Run: headless pygame with SDL's dummy video driver; simulated clock (each Clock.tick advances the game by its frame time, no real sleeping); random seed 0; keys injected as events and as key.get_pressed() state; no mouse input.
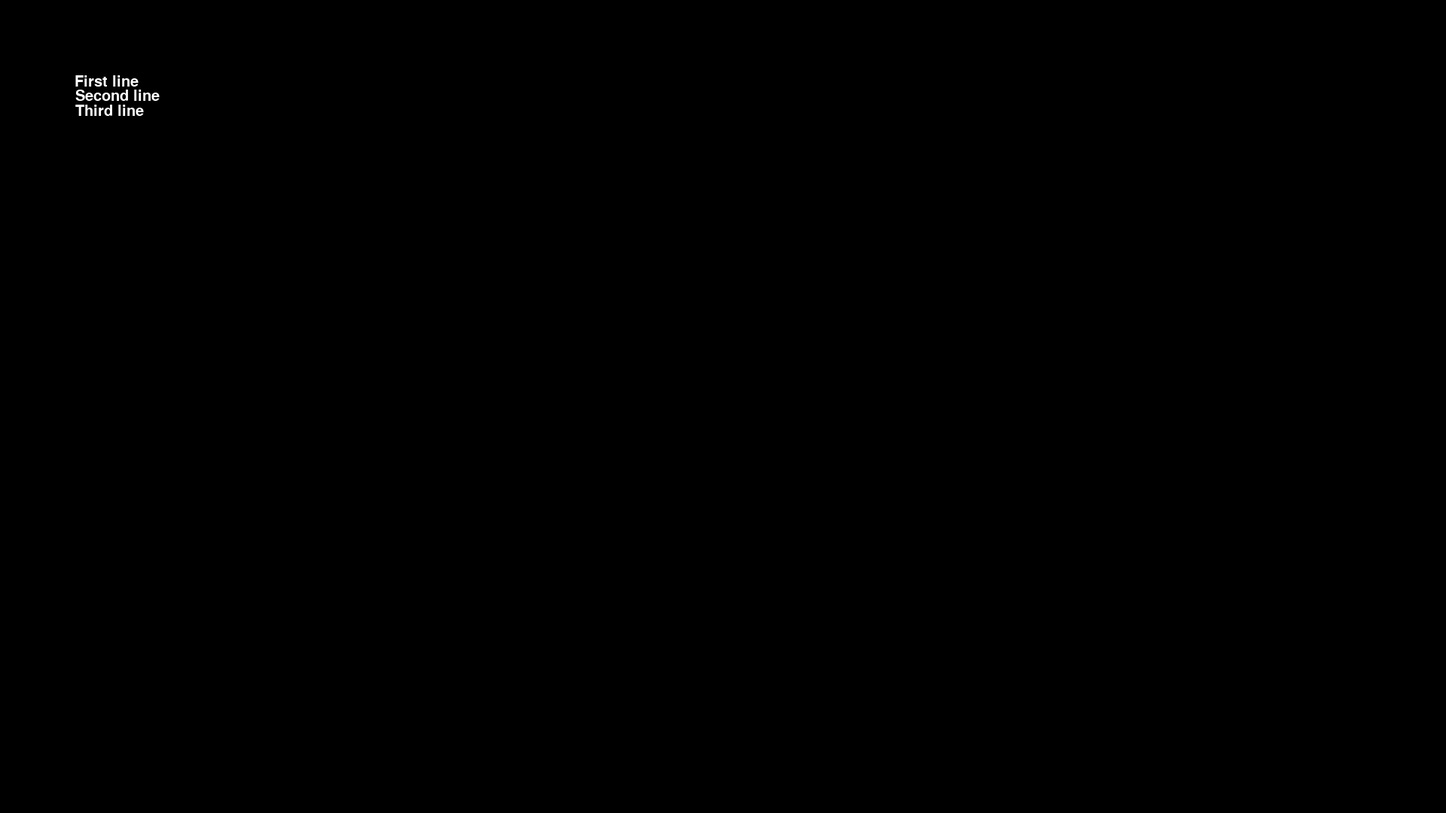
Frame 1 of 4 · flips 1–60 · no input
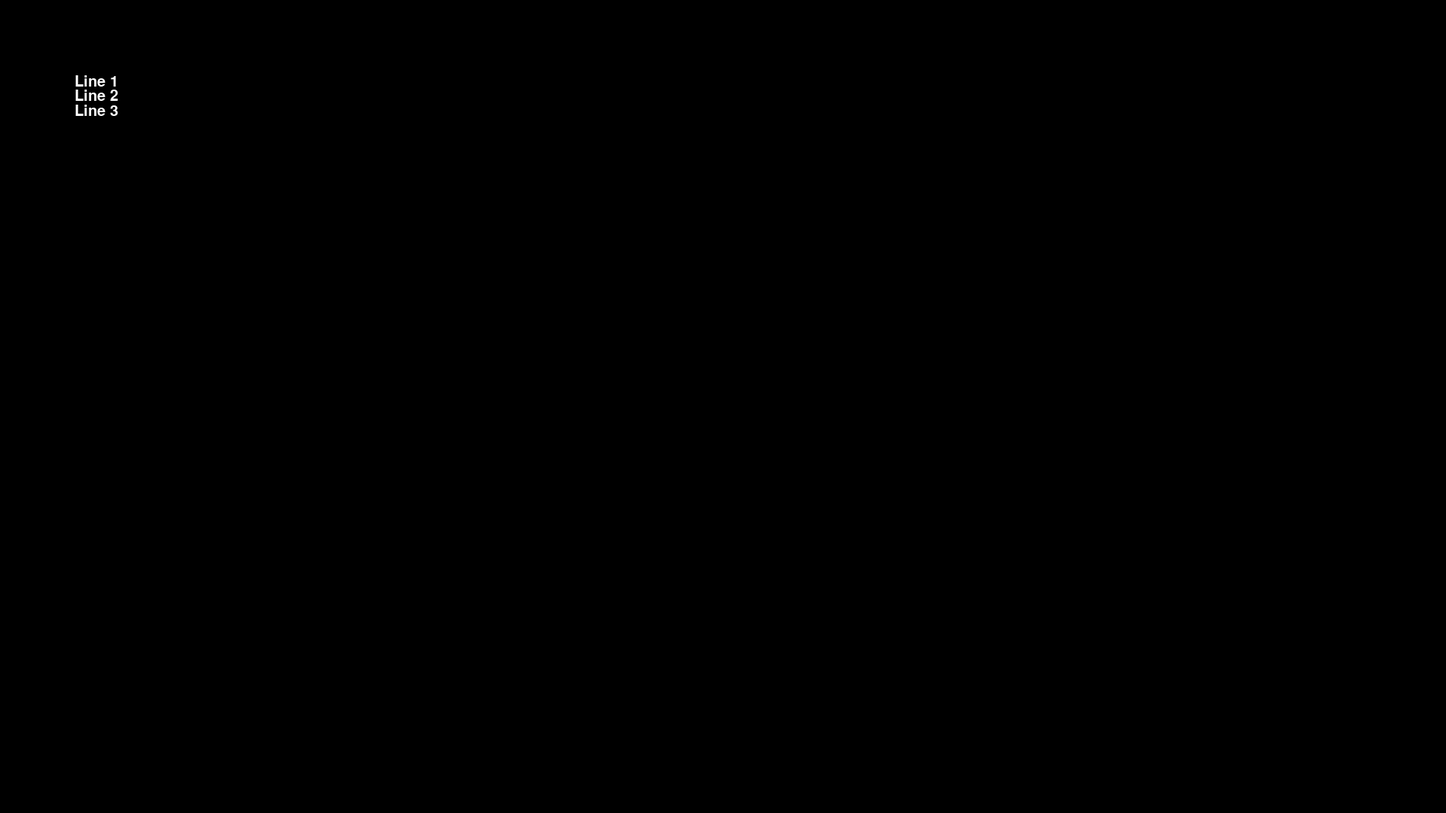
Frame 2 of 4 · flips 61–180 · tapped SPACE, RETURN · held RIGHT (→), D
Frame 3 of 4 · flips 181–300 · held DOWN (↓), S · screen unchanged from frame 2, image omitted
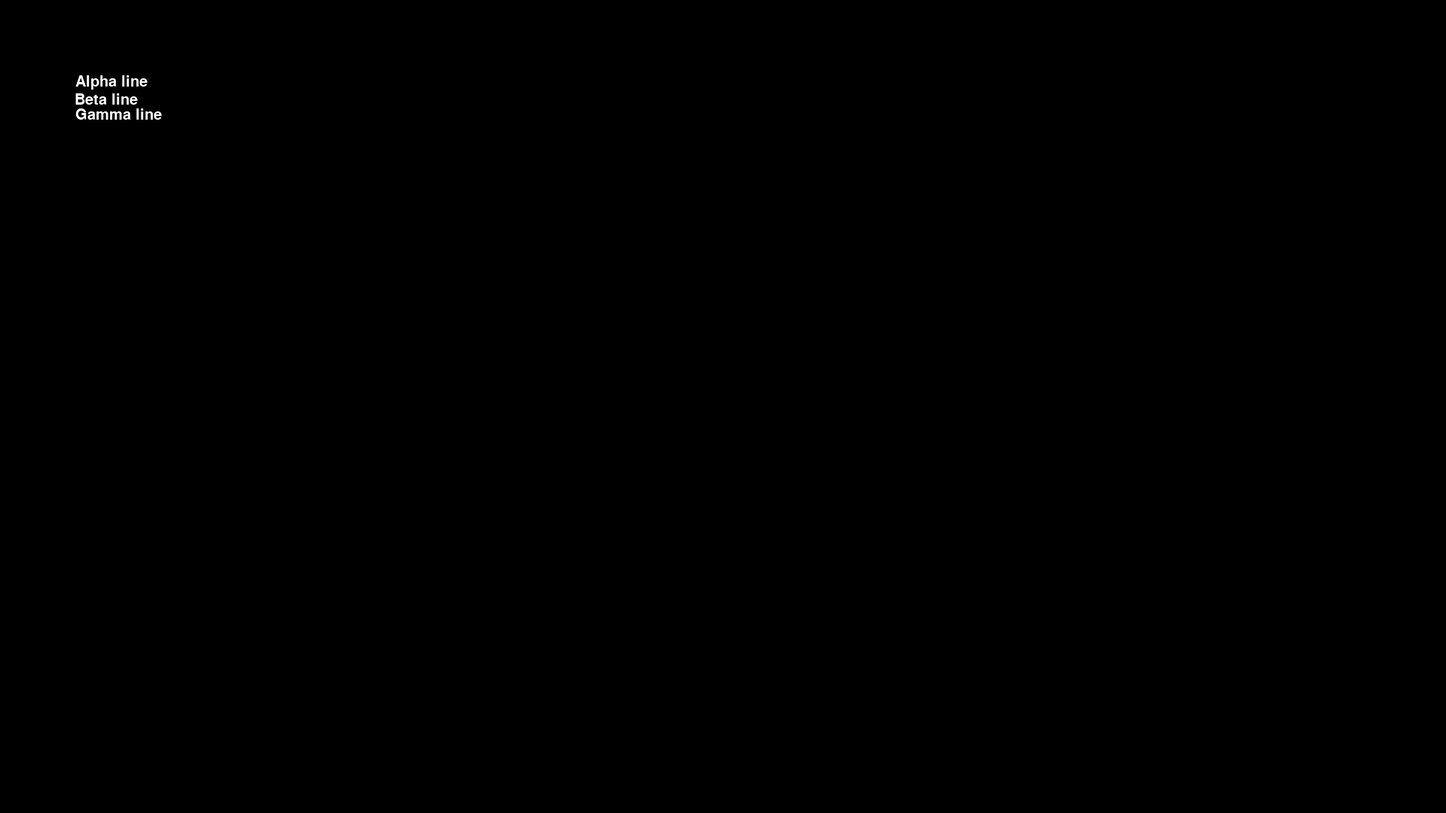
Frame 4 of 4 · flips 301–420 · held LEFT (←), A, UP (↑), W

The pygame program that drew these frames:

import pygame
import pygame.freetype

from dataclasses import dataclass
from typing import List, Tuple

# Initialize pygame.
pygame.init()
pygame.display.set_mode((1920, 1080))
clock = pygame.time.Clock()
pygame.display.set_caption("Animated Text Slides")
display = pygame.display.get_surface()

# Load font.
wanted_fonts = [
    "dejavusansmono",
    "ubuntumono",
    "liberationmono",
    "bitstreamverasansmono",
    "nimbusmonops",
    "notosansmono",
    "freemono",
    "tlwgmono",
    "mitramono",
    "notosansmonocjktc",
    "notosansmonocjksc",
    "notosansmonocjkkr",
    "notosansmonocjkhk",
    "notosansmonocjkjp",
    "notomono"]

fonts = [f for f in pygame.font.get_fonts() if f in wanted_fonts]
font_name = fonts[0] if fonts else None
font = pygame.freetype.SysFont(font_name, 20)
text_surface, text_rect = font.render("Hello World!", (180, 180, 180))

text_start = (1000, 200)  # px
text_end = (500, 500)  # px
text_duration = 5000.0  # ms
text_start_time = pygame.time.get_ticks() + 2000  # ms


class Line:
   text: str
   row: int
   color: Tuple[int, int, int]
   surface: pygame.Surface
   rect: pygame.Rect

   def __init__(self, text: str, row: int, color: Tuple[int, int, int]):
       self.text = text
       self.row = row
       self.color = color
       self.surface, self.rect = font.render(text, color)

@dataclass
class Slide:
    lines: List[Line]

#@dataclass
#class SlideDeck:
#    slides: List[Slide]

@dataclass
class LineTransition:
    start_line_index: int
    end_line_index: int

@dataclass
class SlideTransition:
    start_slide: Slide
    end_slide: Slide
    line_transitions: List[LineTransition]

white = (255, 255, 255)

slide_1 = Slide([
    Line("First line", 0, white),
    Line("Second line", 1, white), 
    Line("Third line", 2, white)])
slide_2 = Slide([
    Line("Alpha line", 0, white),
    Line("Beta line", 1, white),
    Line("Gamma line", 2, white)])
slide_3 = Slide([
    Line("Line 1", 0, white),
    Line("Line 2", 1, white),
    Line("Line 3", 2, white)])

#slide_deck = SlideDeck([slide_1, slide_2, slide_3])
slide_deck = [slide_1, slide_2, slide_3]

current_slide: int = 0

# Main loop.
request_quit = False
while not request_quit:
    # Process input.
    events = pygame.event.get()
    for event in events:
        if event.type == pygame.QUIT:
            request_quit = True
        elif event.type == pygame.KEYDOWN:
            if event.key == pygame.K_ESCAPE:
                request_quit = True
            elif event.key == pygame.K_SPACE or event.key == pygame.K_RIGHT:
                current_slide = (current_slide + 1) % len(slide_deck)
            elif event.key == pygame.K_BACKSPACE or event.key == pygame.K_LEFT:
                current_slide = (current_slide - 1) if current_slide > 0 else len(slide_deck) - 1

    # Update game state.
    # now = pygame.time.get_ticks()
    # seconds = now / 1000

    # text_t = max(0.0, min(1.0, (now - text_start_time) / text_duration))
    # text_location = tuple(map(lambda start, end: int(start + (text_t * (end - start))), text_start, text_end))

    # Render.
    # display.fill(((seconds * 10) % 255, 0, 0))
    display.fill((0, 0, 0))
    slide = slide_deck[current_slide]
    y_offset = 0
    for line in slide.lines:
        display.blit(line.surface, (100, 100 + y_offset))
        y_offset += 1.3 * line.rect.height

    #display.blit(text_surface, text_location)
    pygame.display.flip()

    # Wait for next frame.
    clock.tick(30)

# Done.
pygame.quit()
